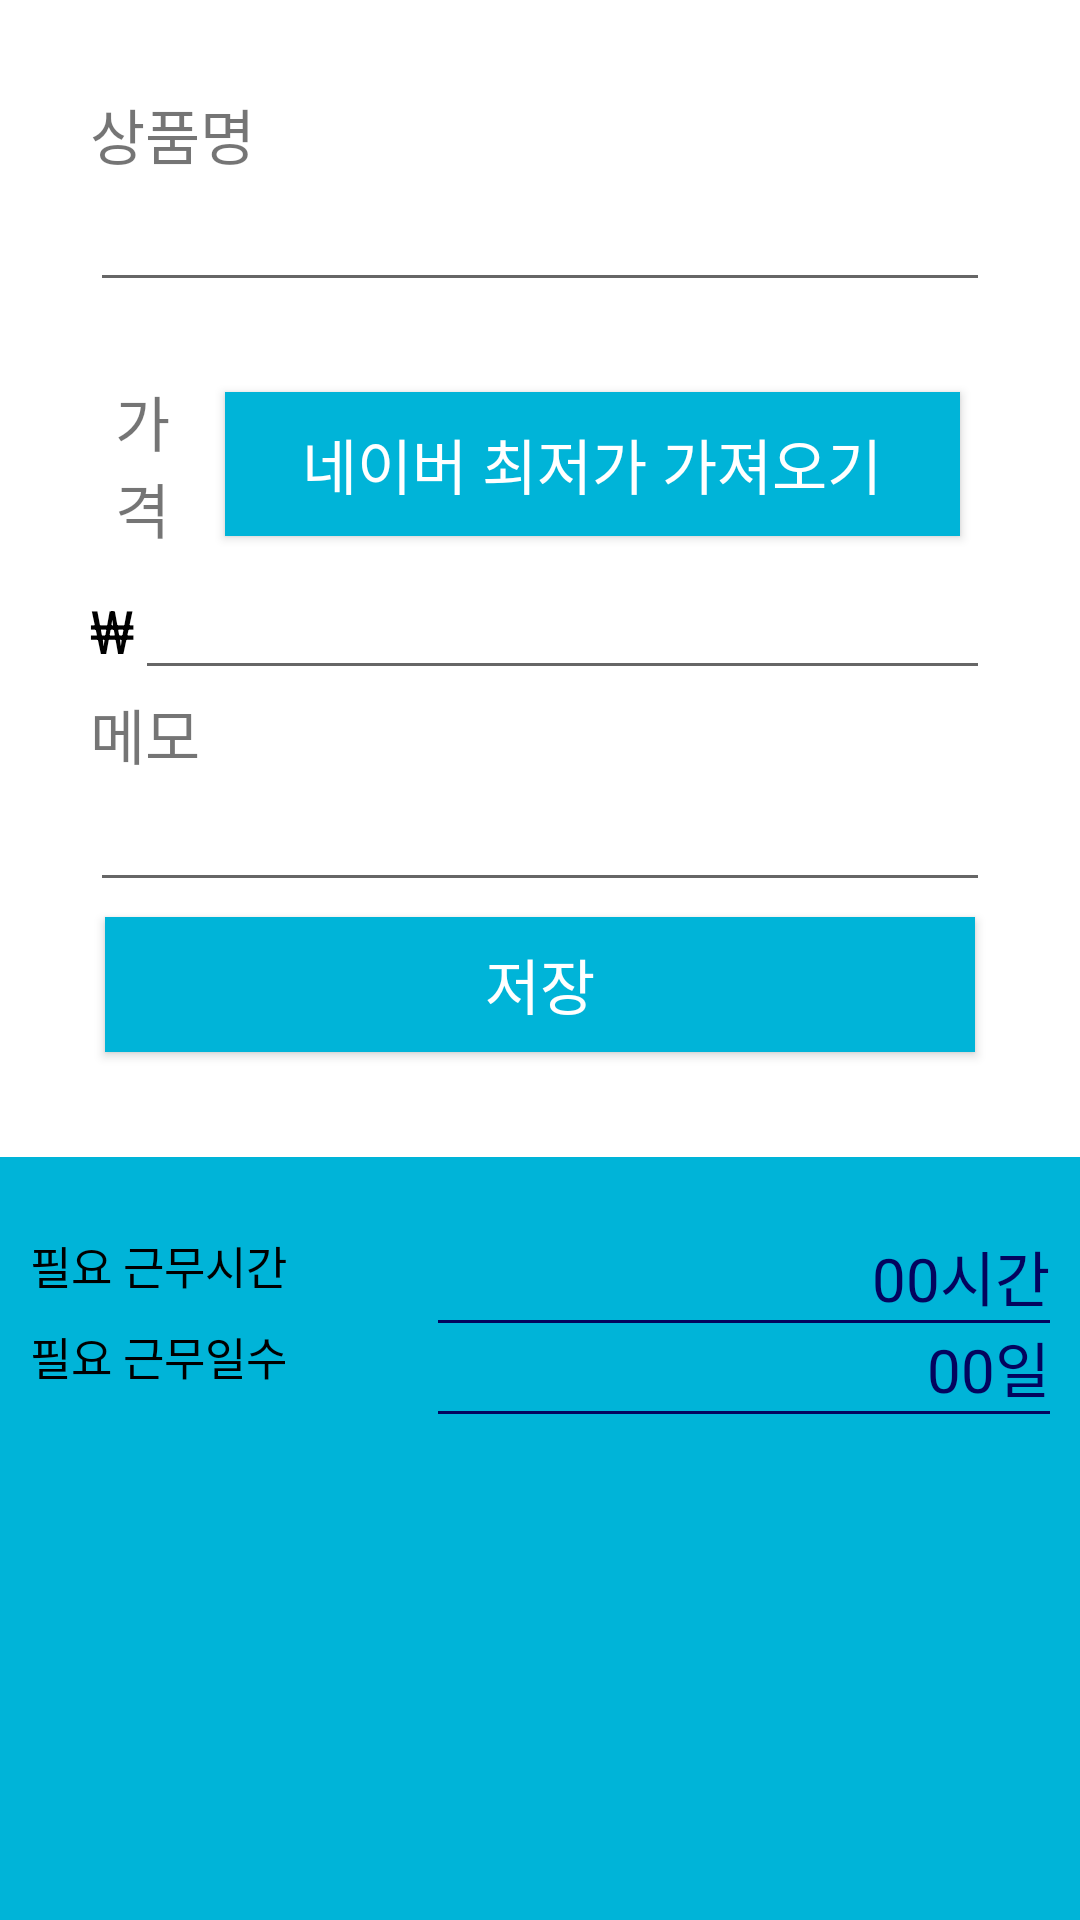

The Android layout XML behind this screen, and the referenced resources:
<!-- AndroidManifest.xml: application theme AppTheme -->
<!-- res/layout/fragment_product.xml -->
<LinearLayout
    xmlns:android="http://schemas.android.com/apk/res/android"
    android:layout_width="match_parent"
    android:layout_height="match_parent"
    android:orientation="vertical"
    >

    
    <LinearLayout
        android:layout_width="match_parent"
        android:layout_height="0dp"
        android:layout_weight="7"
        android:orientation="vertical"
        android:layout_margin="15dp"
        android:padding="15dp">

        <TextView
            android:layout_width="match_parent"
            android:layout_height="wrap_content"
            android:text="상품명"
            android:textSize="20sp"/>

        <EditText
            android:id="@+id/product_name"
            android:layout_width="match_parent"
            android:layout_height="wrap_content"/>

        <Space
            android:layout_width="match_parent"
            android:layout_height="20dp"/>
        <LinearLayout
            android:layout_width="match_parent"
            android:layout_height="wrap_content"
            android:orientation="horizontal">
            <TextView
                android:layout_width="0dp"
                android:layout_weight="1"
                android:layout_height="match_parent"
                android:text="가격"
                android:textSize="20sp"
                android:gravity="center"/>

            <androidx.appcompat.widget.AppCompatButton
                android:id="@+id/find_price"
                android:text="네이버 최저가 가져오기"
                android:layout_width="0dp"
                android:layout_weight="7"
                android:layout_height="wrap_content"
                android:background="@color/blue3"
                android:textColor="@color/white"
                android:textSize="20sp"
                android:layout_margin="10dp"/>
        </LinearLayout>

        <LinearLayout
            android:layout_width="match_parent"
            android:layout_height="wrap_content">

            <TextView
                android:id="@+id/summary_tax"
                android:text="₩"
                android:gravity="center"
                android:textSize="20sp"
                android:textColor="@color/black"
                android:layout_width="0dp"
                android:layout_weight="1"
                android:layout_height="wrap_content"/>

            <EditText
                android:id="@+id/product_price"
                android:layout_width="0dp"
                android:layout_weight="19"
                android:layout_height="wrap_content"/>
        </LinearLayout>

        <TextView
            android:layout_width="match_parent"
            android:layout_height="wrap_content"
            android:text="메모"
            android:textSize="20sp"/>

        <EditText
            android:id="@+id/memo"
            android:layout_width="match_parent"
            android:layout_height="wrap_content"/>
        <LinearLayout
            android:layout_width="match_parent"
            android:layout_height="wrap_content"
            android:orientation="horizontal">
            <androidx.appcompat.widget.AppCompatButton
                android:id="@+id/product_save"
                android:text="저장"
                android:layout_width="0dp"
                android:layout_height="wrap_content"
                android:background="@color/blue3"
                android:textColor="@color/white"
                android:textSize="20sp"
                android:layout_margin="5dp"
                android:layout_weight="1"/>
        </LinearLayout>
    </LinearLayout>


    <LinearLayout
        android:layout_width="match_parent"
        android:layout_height="0dp"
        android:layout_weight="5"
        android:background="@color/blue3"
        android:orientation="vertical"

        android:padding="10dp">

        <LinearLayout
            android:layout_width="match_parent"
            android:layout_height="wrap_content"
            android:layout_marginTop="15dp"
            android:orientation="horizontal">

            <TextView
                android:layout_width="0dp"
                android:layout_height="wrap_content"
                android:layout_weight="2"
                android:gravity="left"
                android:text="필요 근무시간"
                android:textColor="@color/black"
                android:textSize="15dp" />
            <LinearLayout
                android:layout_width="0dp"
                android:layout_height="wrap_content"
                android:layout_weight="3"
                android:orientation="vertical">
                <LinearLayout
                    android:layout_width="match_parent"
                    android:layout_height="wrap_content"
                    android:orientation="horizontal"
                    android:gravity="right">
                    <TextView
                        android:id="@+id/workTime"
                        android:layout_width="wrap_content"
                        android:layout_height="wrap_content"
                        android:textColor="@color/blue5"
                        android:textSize="20dp"
                        android:text="00"/>
                    <TextView
                        android:layout_width="wrap_content"
                        android:layout_height="wrap_content"
                        android:textColor="@color/blue5"
                        android:gravity="right"
                        android:textSize="20dp"
                        android:text="시간"/>
                </LinearLayout>
                <View
                    android:layout_width="match_parent"
                    android:layout_height="3px"
                    android:background="@color/blue5"/>
            </LinearLayout>
        </LinearLayout>

        <LinearLayout
            android:layout_width="match_parent"
            android:layout_height="match_parent"
            android:orientation="horizontal">

            <TextView
                android:layout_width="0dp"
                android:layout_height="wrap_content"
                android:layout_weight="2"
                android:gravity="left"
                android:text="필요 근무일수"
                android:textColor="@color/black"
                android:textSize="15dp" />

            <LinearLayout
                android:layout_width="0dp"
                android:layout_height="wrap_content"
                android:layout_weight="3"
                android:orientation="vertical">
                <LinearLayout
                    android:layout_width="match_parent"
                    android:layout_height="wrap_content"
                    android:orientation="horizontal"
                    android:gravity="right">
                    <TextView
                        android:id="@+id/workDay"
                        android:layout_width="wrap_content"
                        android:layout_height="wrap_content"
                        android:textColor="@color/blue5"
                        android:textSize="20dp"
                        android:text="00"/>
                    <TextView
                        android:layout_width="wrap_content"
                        android:layout_height="wrap_content"
                        android:textColor="@color/blue5"
                        android:gravity="right"
                        android:textSize="20dp"
                        android:text="일"/>
                </LinearLayout>
                <View
                    android:layout_width="match_parent"
                    android:layout_height="3px"
                    android:background="@color/blue5"/>
            </LinearLayout>
        </LinearLayout>

    </LinearLayout>
</LinearLayout>
<!-- resources referenced by this layout -->
<resources>
  <color name="black">#FF000000</color>
  <color name="blue3">#00B4D8</color>
  <color name="blue5">#03045E</color>
  <color name="white">#FFFFFFFF</color>
  <style name="AppTheme" parent="Theme.MaterialComponents.DayNight.DarkActionBar">
          
          <item name="colorPrimary">@color/blue2</item>
          <item name="colorPrimaryDark">@color/black</item>
          <item name="colorAccent">@color/blue4</item>
          <item name="android:timePickerStyle" tools:ignore="NewApi">@style/MyTimePickerTheme</item>
          <item name="materialCalendarFullscreenTheme">@style/ThemeOverlay.MaterialComponents.MaterialCalendar</item>
      </style>
  <color name="blue2">#90E0EF</color>
  <color name="blue4">#0077B6</color>
  <style name="MyTimePickerTheme" parent="Theme.MaterialComponents.DayNight.DarkActionBar">
          <item name="android:timePickerMode" tools:ignore="NewApi">spinner</item>
      </style>
</resources>
